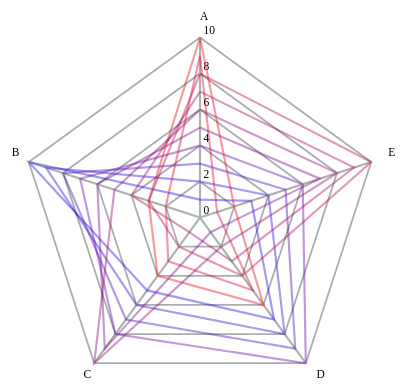
D3 v4 page, settled after 360 driven frames (6 s of simulated time); the page loaded 1 data file(s).


// ── starplot.js
d3.json("datapoint.json", function (error, data) {
    if (error) throw error;
    
var width = 700;
var height = 700;
var padding_height = 20;
var level = 5;
var padding_width = 0;
var translate_x = (width/2)
var translate_y = 30;
var features = data[0].map(function(d){ return d.asse; });
var max_value = 10;
var n_axis = features.length;
var colors = ["#1700e8", "#2e00d1", "#4600b9", "#5d00a2", "#74008b", "#8b0074", "#a2005d", "#b90046", "#d1002e", "#e80017"];

var svg = d3.select("body")
    .selectAll("svg")
    .append("svg");

var g = d3.select("body")
    .append("svg")
    .attr("preserveAspectRatio", "xMidYMid meet")
    .attr("viewBox", "0 0 " + ((width * 2) + padding_width) + " " + (height + padding_height))
    .append("g")
    .attr("transform", "translate(" + translate_x + "," + translate_y + ")");

var radialScale = d3.scaleLinear()
    .domain([0,10])
    .range([0,250]);


// plot the segment
for(var j=0; j<=level; j++){

    g.selectAll(".detail_levels")
        .data(features)
        .enter()
        .append("svg:line")
        .attr("x1", function(d,i){ return angleToCoordiante((Math.PI/2) + (2 * Math.PI * i / n_axis), j*2).x;})
        .attr("y1", function(d,i){ return angleToCoordiante((Math.PI/2) + (2 * Math.PI * i / n_axis), j*2).y;})
        .attr("x2", function(d,i){ return angleToCoordiante((Math.PI/2) + (2 * Math.PI * (i+1) / n_axis), j*2).x;})
        .attr("y2", function(d,i){ return angleToCoordiante((Math.PI/2) + (2 * Math.PI * (i+1) / n_axis), j*2).y;})
        .attr("stroke", "#a3a5a8")
        .attr("stroke-width", "2.5px")
        .attr("stroke-opacity","0.9")
        .on("click",function(d,i){
            changeAxes(data, i, i+1);
        })           
}

// plot the test

for(var j=0; j<=level; j++){
    g.selectAll(".detail_levels")
        .data([1])
        .enter()
        .append("svg:text")
        .attr("x", function(d,i){ return angleToCoordiante((Math.PI/2) + (2 * Math.PI * i / n_axis), j*2).x + 5;})
        .attr("y", function(d,i){ return angleToCoordiante((Math.PI/2) + (2 * Math.PI * i / n_axis), j*2).y - 5;})
        .text(j*2)
}


function angleToCoordiante(angle, value){
    var x = Math.cos(angle) * radialScale(value);
    var y = Math.sin(angle) * radialScale(value);
    return { "x": 300 + x, "y": 300 - y };
}

// axis

var axis = g.selectAll(".axis")
    .data(features)
    .enter()
    .append("g")
    .attr("class","axis");

// draw the axis

axis.append("line")
     .attr("class", "line")
     .attr("x1", 300)
     .attr("y1", 300)
     .attr("x2", function(d,i) { return angleToCoordiante((Math.PI/2) + (2 * Math.PI * i / n_axis), 10).x;})
     .attr("y2", function(d,i) { return angleToCoordiante((Math.PI/2) + (2 * Math.PI * i / n_axis), 10).y;})
     .attr("stroke", "#abb3ad")
     .attr("stroke-width", "3px")
     .attr("stroke-opacity","2")
     .on("click", function(d,i){
         updateData(data, i);
     });
     
// draw the label 
axis.append("text")
     .attr("class", function(d,i){ return "label" + i; })
     .text(function(d) { return d; })
     .attr("x", function(d,i) { return angleToCoordiante((Math.PI/2) + (2 * Math.PI * i / n_axis), 11).x;})
     .attr("y", function(d,i) { return angleToCoordiante((Math.PI/2) + (2 * Math.PI * i / n_axis), 11).y;});
        

// line

var line = d3.line()
    .x(d=> d.x)
    .y(d=> d.y);

function getPathCoordinates(data_point){
    var coordinate = [];
    for (var i = 0; i<n_axis; i++){
        var ft_name = data_point[i];
        var angle = (Math.PI/2) + (2* Math.PI * i / n_axis);
        coordinate.push(angleToCoordiante(angle, ft_name.value));
    }
    return coordinate;
}

// create a path for each coordinate

for (var i = 0; i < data.length; i ++){
    var d = data[i];
    var color = colors[i];
    var coordinates = getPathCoordinates(d);

    coordinates.push(coordinates[0]);
    
    //draw the path element
    
    g.append("path")
        .datum(coordinates)
        .attr("class", "path" + i)
        .attr("d", line)
        .attr("stroke-width", "3px")
        .attr("stroke", color)
        .attr("fill", "none")
        .attr("opacity", 0.4)

        .on("mouseover", function (d,i){
            d3.select(this).transition()
                .duration("50")
                .attr("opacity", 0.7)
        })
        
        .on("mouseout", function (d,i){
            d3.select(this).transition()
                .duration("50")
                .attr("opacity", 0.4)
        });
}


// reverse the axes
function updateData(data, d){
    // update data
    var select;
    for (var i=0; i< data.length;i++){
        select = data[i];
        select[d].value = 10 - select[d].value;
    // update coordinate
        var coordinates = getPathCoordinates(select);
        coordinates.push(coordinates[0]);
    // update path    
        g.selectAll(".path" + i)
            .datum(coordinates)
            .attr("d", line)
            .transition(200);         
    }
};

// flip the axis
function changeAxes(data, a, b){

    if(b==5) b=0;

    for(var i=0; i<data.length;i++){
        // update data
        sel = data[i];
        temp = sel[a].value;
        sel[a].value = sel[b].value;
        sel[b].value = temp; 
        lab = sel[a].asse
        sel[a].asse = sel[b].asse;
        sel[b].asse = lab;
        // update coordinate
        var coordinates = getPathCoordinates(sel);
        coordinates.push(coordinates[0]);
        // update path
        g.selectAll(".path"+i)
            .datum(coordinates)
            .attr("d", line)
            .transition(200);
        // update label
        g.select(".label" + a).text(sel[a].asse);
        g.select(".label" + b).text(sel[b].asse);
    }
   
    }
});


### data: datapoint.json
[
 [
  {
   "asse": "A",
   "value": 1
  },
  {
   "asse": "B",
   "value": 10
  },
  {
   "asse": "C",
   "value": 5
  },
  {
   "asse": "D",
   "value": 7
  },
  {
   "asse": "E",
   "value": 3
  }
 ],
 [
  {
   "asse": "A",
   "value": 2
  },
  {
   "asse": "B",
   "value": 9
  },
  {
   "asse": "C",
   "value": 6
  },
  {
   "asse": "D",
   "value": 8
  },
  {
   "asse": "E",
   "value": 4
  }
 ],
 [
  {
   "asse": "A",
   "value": 3
  },
  {
   "asse": "B",
   "value": 8
  },
  {
   "asse": "C",
   "value": 7
  },
  {
   "asse": "D",
   "value": 9
  },
  {
   "asse": "E",
   "value": 5
  }
 ],
 [
  {
   "asse": "A",
   "value": 4
  },
  {
   "asse": "B",
   "value": 7
  },
  {
   "asse": "C",
   "value": 8
  },
  {
   "asse": "D",
   "value": 10
  },
  {
   "asse": "E",
   "value": 6
  }
 ],
 [
  {
   "asse": "A",
   "value": 5
  },
  {
   "asse": "B",
   "value": 6
  },
  {
   "asse": "C",
   "value": 9
  },
  {
   "asse": "D",
   "value": 1
  },
  {
   "asse": "E",
   "value": 7
  }
 ],
 [
  {
   "asse": "A",
   "value": 6
  },
  {
   "asse": "B",
   "value": 5
  },
  {
   "asse": "C",
   "value": 10
  },
  {
   "asse": "D",
   "value": 2
  },
  {
   "asse": "E",
   "value": 8
  }
 ],
 [
  {
   "asse": "A",
   "value": 7
  },
  {
   "asse": "B",
   "value": 4
  },
  {
   "asse": "C",
   "value": 1
  },
  {
   "asse": "D",
   "value": 3
  },
  {
   "asse": "E",
   "value": 9
  }
 ],
 [
  {
   "asse": "A",
   "value": 8
  },
  {
   "asse": "B",
   "value": 3
  },
  {
   "asse": "C",
   "value": 2
  },
  {
   "asse": "D",
   "value": 4
  },
  {
   "asse": "E",
   "value": 10
  }
 ],
 "... 2 more items"
]